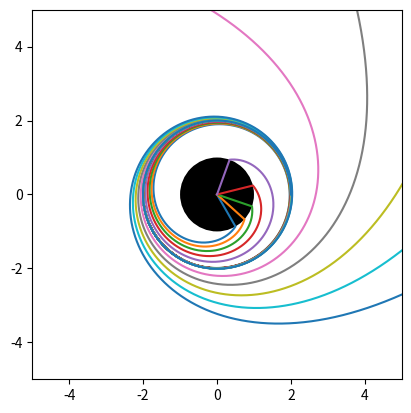

This chart was generated by the following Python code:
import numpy as np
import matplotlib.pyplot as pl
import scipy.integrate as spi

c = 1.0 # Canonical coordinates?
rs = 1.0 # No reason, is there? Just a nice number

def deriv(y,s):
	return np.array([
		y[4], y[5], y[6], y[7],
		rs*0.5/y[0]/(y[0]-rs)*y[4]**2 + (y[0]-rs)*y[5]**2 + (y[0]-rs)*np.sin(y[1])**2*y[6]**2 + c*c*rs*(rs-y[0])*0.5/y[0]**3*y[7]**2,
		-2.0/y[0]*y[4]*y[5] + np.sin(y[1])*np.cos(y[1])*y[6]**2,
		-2.0/y[0]*y[4]*y[6] - 2.0/np.tan(y[1])*y[5]*y[6],
		rs/y[0]/(rs-y[0])*y[4]*y[7]
	])


fig = pl.figure(1)

for y0 in np.linspace(0.4999,0.5001,11):

	# Initial conditions
	x0r = np.array([ 2.0, 0.0, 0.0])
	x0rd= np.array([ 0.0, y0, 0.0])

	# Convert the initial position to spherical coordinates
	x0 = np.zeros(3)
	x0[0] = np.sqrt(x0r[0]**2+x0r[1]**2+x0r[2]**2)
	x0[1] = np.arccos(x0r[2]/x0[0])
	x0[2] = np.arctan2(x0r[1],x0r[0])

	# Convert the initial velocity to spherical coordinates
	x0d = np.array([
		 np.cos(x0[2])*np.sin(x0[1])      *x0rd[0] + np.sin(x0[2])*np.sin(x0[1])      *x0rd[1] + np.cos(x0[1])      *x0rd[2],
		 np.cos(x0[2])*np.cos(x0[1])/x0[0]*x0rd[0] + np.sin(x0[2])*np.cos(x0[1])/x0[0]*x0rd[1] - np.sin(x0[1])/x0[0]*x0rd[2],
		-np.sin(x0[2])/np.sin(x0[1])/x0[0]*x0rd[0] + np.cos(x0[2])/np.sin(x0[1])/x0[0]*x0rd[1]
	])

	# Pack the initial conditions into an array
	y0 = np.array([  x0[0],  x0[1],  x0[2], 0.0, x0d[0], x0d[1], x0d[2], 1.0 ])

	# Parameterized time intervals
	s = np.linspace(0,400,10000)

	# Integrate
	y = spi.odeint( deriv, y0, s )

  # Unpack the results
	r = y[:,0]
	theta = y[:,1]
	phi = y[:,2]
	t = y[:,3]

	# Plot in the equatorial plane
	pl.plot(r*np.cos(phi),r*np.sin(phi))


ax = pl.gca()
ax.add_patch( pl.Circle((0,0), radius=rs, fc=[0,0,0]))
pl.axis([-5,5,-5,5])
ax.set_aspect(1)
pl.show()
